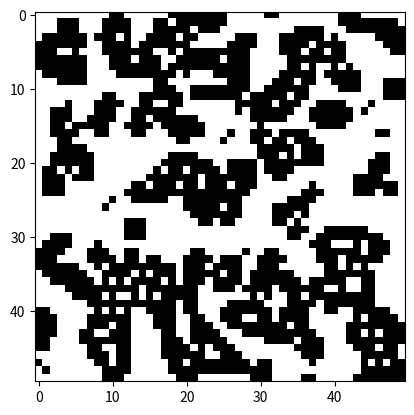

Python code for this plot:
import random
import copy
import time
import matplotlib.pyplot as plt
import matplotlib.animation as animation

def create_grid(size):
  """Создает пустую сетку заданного размера."""
  grid = []
  for _ in range(size):
    row = [0] * size
    grid.append(row)
  return grid

def initialize_grid(grid, density):
  """Инициализирует сетку случайными живыми клетками с заданной плотностью."""
  for i in range(len(grid)):
    for j in range(len(grid[0])):
      if random.random() < density:
        grid[i][j] = 1

def count_neighbors(grid, row, col):
  """Подсчитывает количество живых соседей для клетки."""
  size = len(grid)
  count = 0
  for i in range(row - 1, row + 2):
    for j in range(col - 1, col + 2):
      if 0 <= i < size and 0 <= j < size and (i != row or j != col):
        count += grid[i][j]
  return count

def update_grid(grid):
  """Обновляет сетку по правилам игры "Жизнь"."""
  new_grid = copy.deepcopy(grid)
  for i in range(len(grid)):
    for j in range(len(grid[0])):
      neighbors = count_neighbors(grid, i, j)
      if grid[i][j] == 0:  # Проверяем, является ли клетка мертвой
        if neighbors in [3, 4]:  # Рождение при 3 или 4 соседях
          new_grid[i][j] = 1
      else:  # Правила для живых клеток остаются прежними
        if neighbors < 1 or neighbors > 7:
          new_grid[i][j] = 0
  return new_grid

def animate(frame_num, img, grid):
  """Функция для анимации, которая обновляет изображение в каждом кадре."""
  global global_grid  # Объявляем, что мы будем использовать глобальную переменную 'global_grid'
  global_grid = update_grid(global_grid)  # Обновляем глобальную сетку
  img.set_data(global_grid)  # Используем глобальную сетку для обновления изображения
  return img,

def main():
  """Основная функция."""
  size = 50
  density = 0.2
  global global_grid  # Объявляем глобальную переменную 'global_grid'
  global_grid = create_grid(size)  # Создаем глобальную сетку
  initialize_grid(global_grid, density)  # Инициализируем глобальную сетку

  fig, ax = plt.subplots()
  img = ax.imshow(global_grid, cmap='binary', interpolation='nearest')
  ani = animation.FuncAnimation(fig, animate, fargs=(img, global_grid), interval=100, blit=True)

  plt.show()

if __name__ == "__main__":
  main()